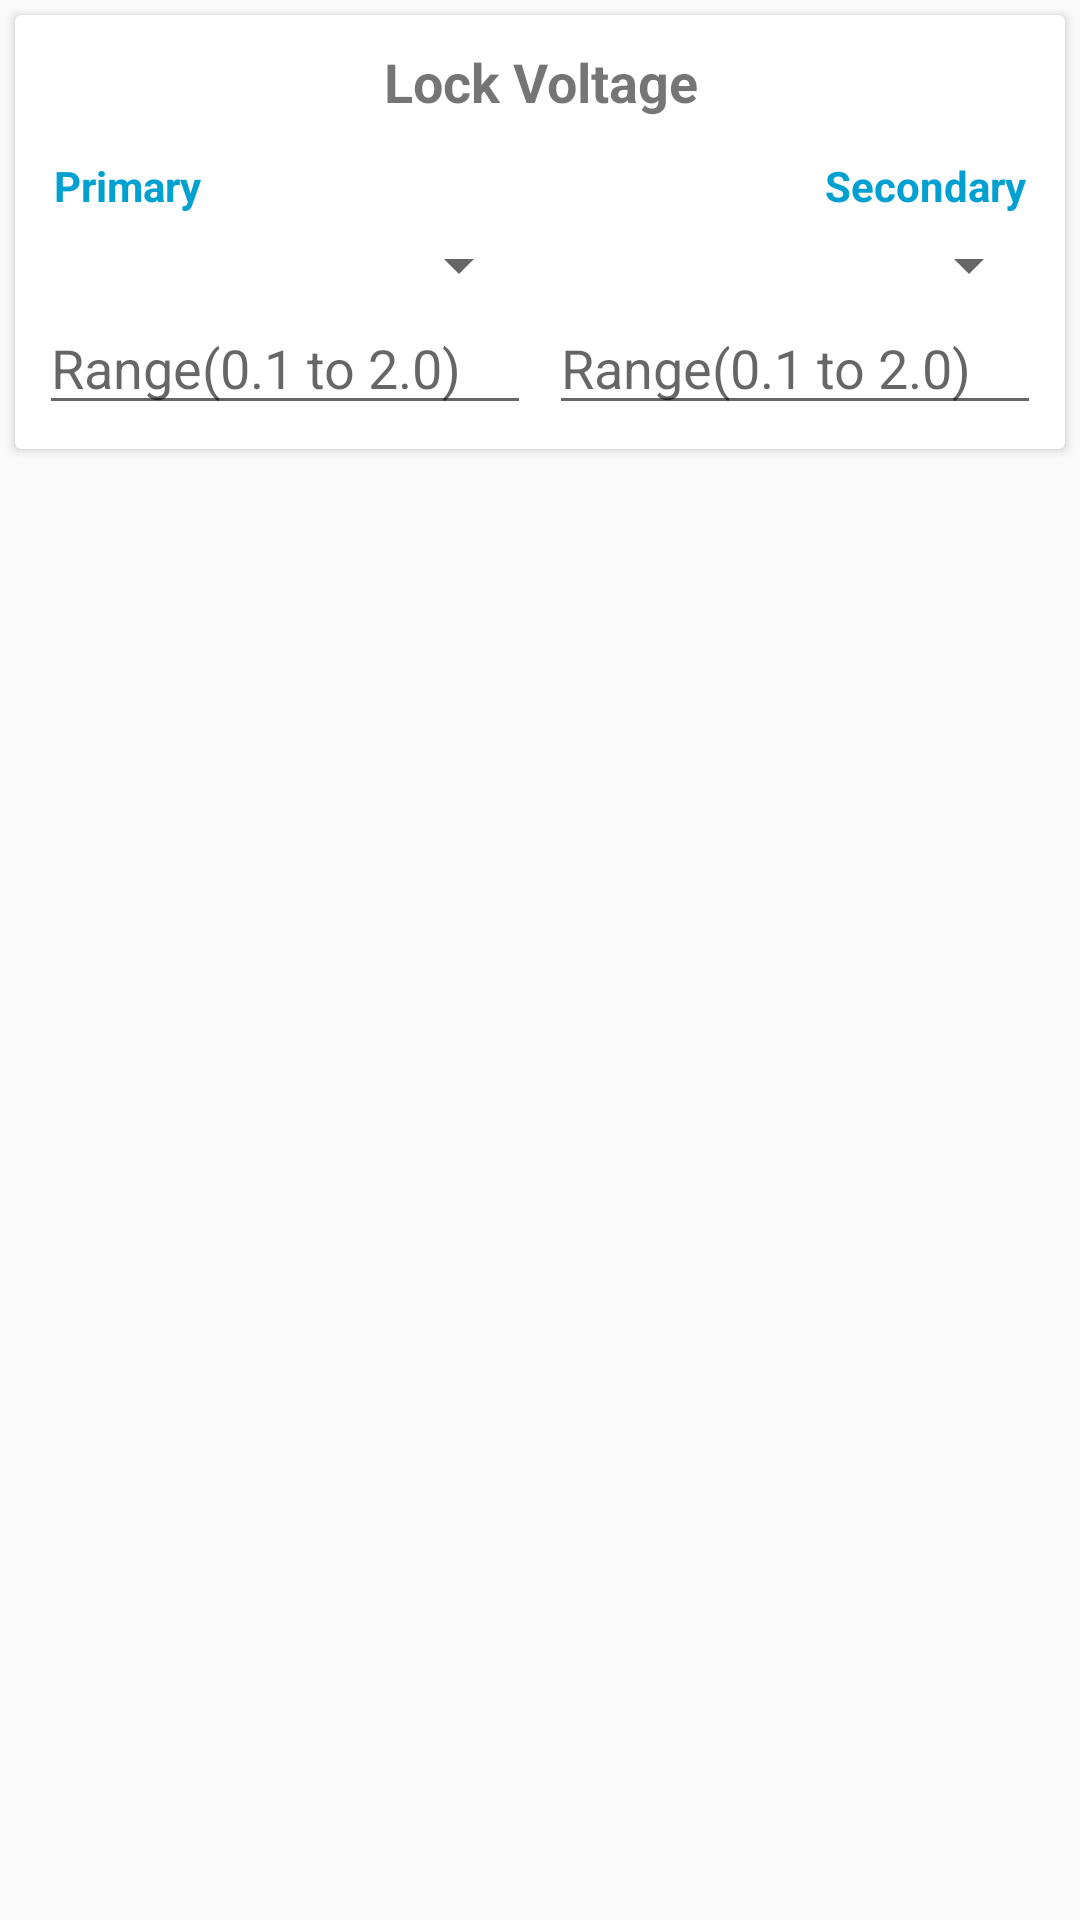

Write the Android layout XML for this screen, with the resource values it uses.
<!-- AndroidManifest.xml: application theme Theme.AssaAbloyAssessment -->
<!-- res/layout/lock_configuration_item_layout.xml -->
<?xml version="1.0" encoding="utf-8"?>
<RelativeLayout xmlns:android="http://schemas.android.com/apk/res/android"
    android:layout_width="match_parent"
    android:layout_height="wrap_content"
    android:orientation="vertical">

    <androidx.cardview.widget.CardView
        android:layout_width="match_parent"
        android:layout_height="wrap_content"
        android:layout_margin="5dp">

        <LinearLayout
            android:visibility="visible"
            android:id="@+id/parentLayout"
            android:layout_margin="5dp"
            android:layout_width="match_parent"
            android:layout_height="wrap_content"
            android:orientation="vertical">

            <TextView
                android:textSize="18dp"
                android:textStyle="bold"
                android:id="@+id/txtConfigurationName"
                android:layout_width="match_parent"
                android:layout_height="wrap_content"
                android:gravity="center"
                android:padding="5dp"
                android:text="Lock Voltage" />

            <LinearLayout
                android:layout_width="match_parent"
                android:layout_height="wrap_content"
                android:orientation="horizontal"
                android:weightSum="2">

                <LinearLayout
                    android:layout_gravity="center_vertical"
                    android:layout_width="0dp"
                    android:layout_height="wrap_content"
                    android:layout_margin="3dp"
                    android:layout_weight="1"
                    android:orientation="vertical">

                    <TextView
                        android:textStyle="bold"
                        android:layout_width="match_parent"
                        android:layout_height="wrap_content"
                        android:padding="5dp"
                        android:text="Primary"
                        android:textColor="@color/app_blue" />

                    <Spinner
                        android:id="@+id/primarySpinner"
                        android:layout_width="match_parent"
                        android:layout_height="wrap_content"
                        android:padding="5dp" />
                    <EditText
                        android:id="@+id/primaryLockReleaseEditText"
                        android:layout_width="match_parent"
                        android:hint="Range(0.1 to 2.0)"
                        android:inputType="numberDecimal"
                        android:layout_height="wrap_content"/>
                </LinearLayout>

                <LinearLayout
                    android:layout_gravity="center_vertical"
                    android:layout_width="0dp"
                    android:layout_height="wrap_content"
                    android:layout_margin="3dp"
                    android:layout_weight="1"
                    android:orientation="vertical">

                    <TextView
                        android:textStyle="bold"
                        android:layout_width="match_parent"
                        android:layout_height="wrap_content"
                        android:gravity="right"
                        android:padding="5dp"
                        android:text="Secondary"
                        android:textColor="@color/app_blue" />

                    <Spinner
                        android:id="@+id/secondarySpinner"
                        android:layout_width="match_parent"
                        android:layout_height="wrap_content"
                        android:gravity="right"
                        android:padding="5dp" />
                    <EditText
                        android:id="@+id/secondaryLockReleaseEditText"
                        android:layout_width="match_parent"
                        android:hint="Range(0.1 to 2.0)"
                        android:inputType="numberDecimal"
                        android:layout_height="wrap_content"/>
                </LinearLayout>
            </LinearLayout>

        </LinearLayout>
        <LinearLayout
            android:visibility="gone"
            android:orientation="horizontal"
            android:padding="5dp"
            android:id="@+id/lockReleaseLayout"
            android:layout_width="match_parent"
            android:layout_height="wrap_content">
            <TextView
                android:textSize="18dp"
                android:layout_gravity="center_vertical"
                android:textStyle="bold"
                android:id="@+id/txtLockRelease"
                android:layout_width="wrap_content"
                android:layout_height="wrap_content"
                android:padding="5dp"
                android:text="Lock Release" />
            <androidx.appcompat.widget.SwitchCompat
                android:layout_gravity="center_vertical"
                android:id="@+id/lockReleaseSwitch"
                android:layout_width="match_parent"
                android:layout_height="wrap_content"/>
        </LinearLayout>
    </androidx.cardview.widget.CardView>
</RelativeLayout>
<!-- resources referenced by this layout -->
<resources>
  <color name="app_blue">#00A0D0</color>
  <style name="Theme.AssaAbloyAssessment" parent="Base.Theme.AssaAbloyAssessment" />
  <style name="Base.Theme.AssaAbloyAssessment" parent="Theme.AppCompat.Light.DarkActionBar">
          
          
          <item name="colorPrimary">@color/app_blue</item>
          <item name="colorPrimaryDark">@color/app_blue</item>
          <item name="colorAccent">@color/app_blue</item>
          <item name="android:drawablePadding">10dp</item>
          <item name="contentInsetEnd">10dp</item>
      </style>
</resources>
